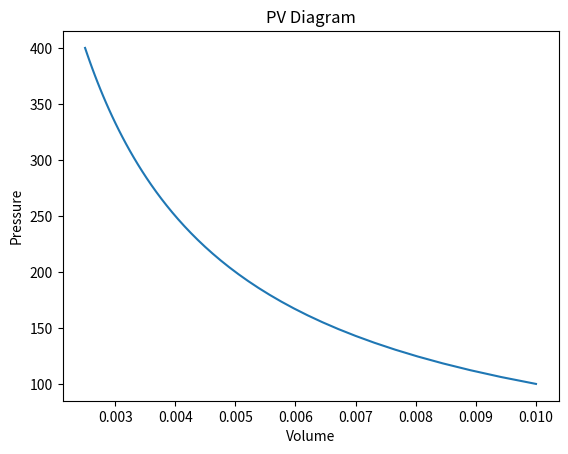

This figure's Python source:
import numpy as np
import matplotlib.pyplot as plt

# Example: Simulating a PV diagram for a thermodynamic cycle
P = np.linspace(100, 400, 50)  # Pressure
V = 1 / P                      # Ideal gas law relation for simplicity

plt.plot(V, P)
plt.xlabel('Volume')
plt.ylabel('Pressure')
plt.title('PV Diagram')
plt.show()
